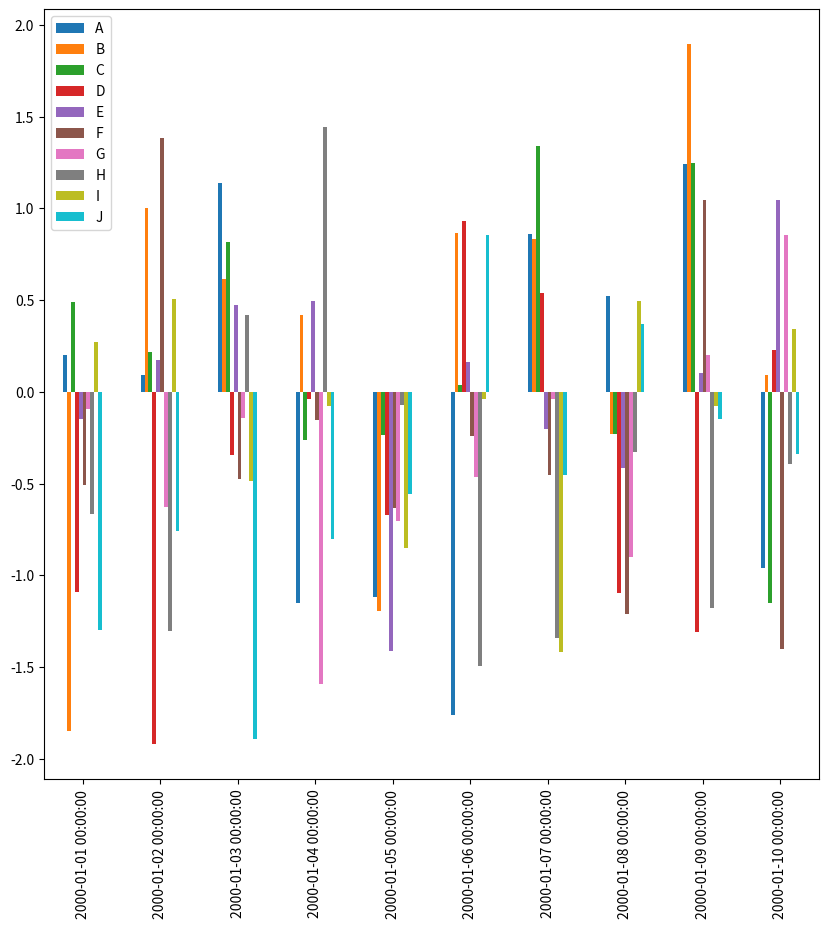

Write the Python code that produced this figure.
import pandas as pd
import numpy as np
import matplotlib.pyplot as plt
import matplotlib.style as sty


TestDataFrame = pd.DataFrame(np.random.randn(10,10),index=pd.date_range('1/1/2000', periods=10),columns=list('ABCDEFGHIJ'))
TestDataFrame.plot(kind='bar',figsize=(10,10),sharex = False)
plt.subplots_adjust( hspace=0.5)
plt.show()

df_box = pd.DataFrame(np.random.randn(50, 2))
df_box['g'] = np.random.choice(['A', 'B'], size=50)
df_box.loc[df_box['g'] == 'B', 1] += 3

# df2 = pd.DataFrame(np.random.randn(1000, 2), columns=['a', 'b'])
# # df2['b'] = df2['b'] + np.arange(1000)
# df2['z'] = np.random.uniform(0, 3, 1000)
# # df2.plot.hexbin(x='a', y='b', C='z', reduce_C_function=np.max)
# df2.plot.hexbin(x='a', y='b',gridsize=25)
# plt.show()

# df3= pd.DataFrame(np.random.rand(3,4),index=['a','b','c'],columns=list('abcd'))
# data = df3['a']
# data.plot.pie()
# plt.show()



